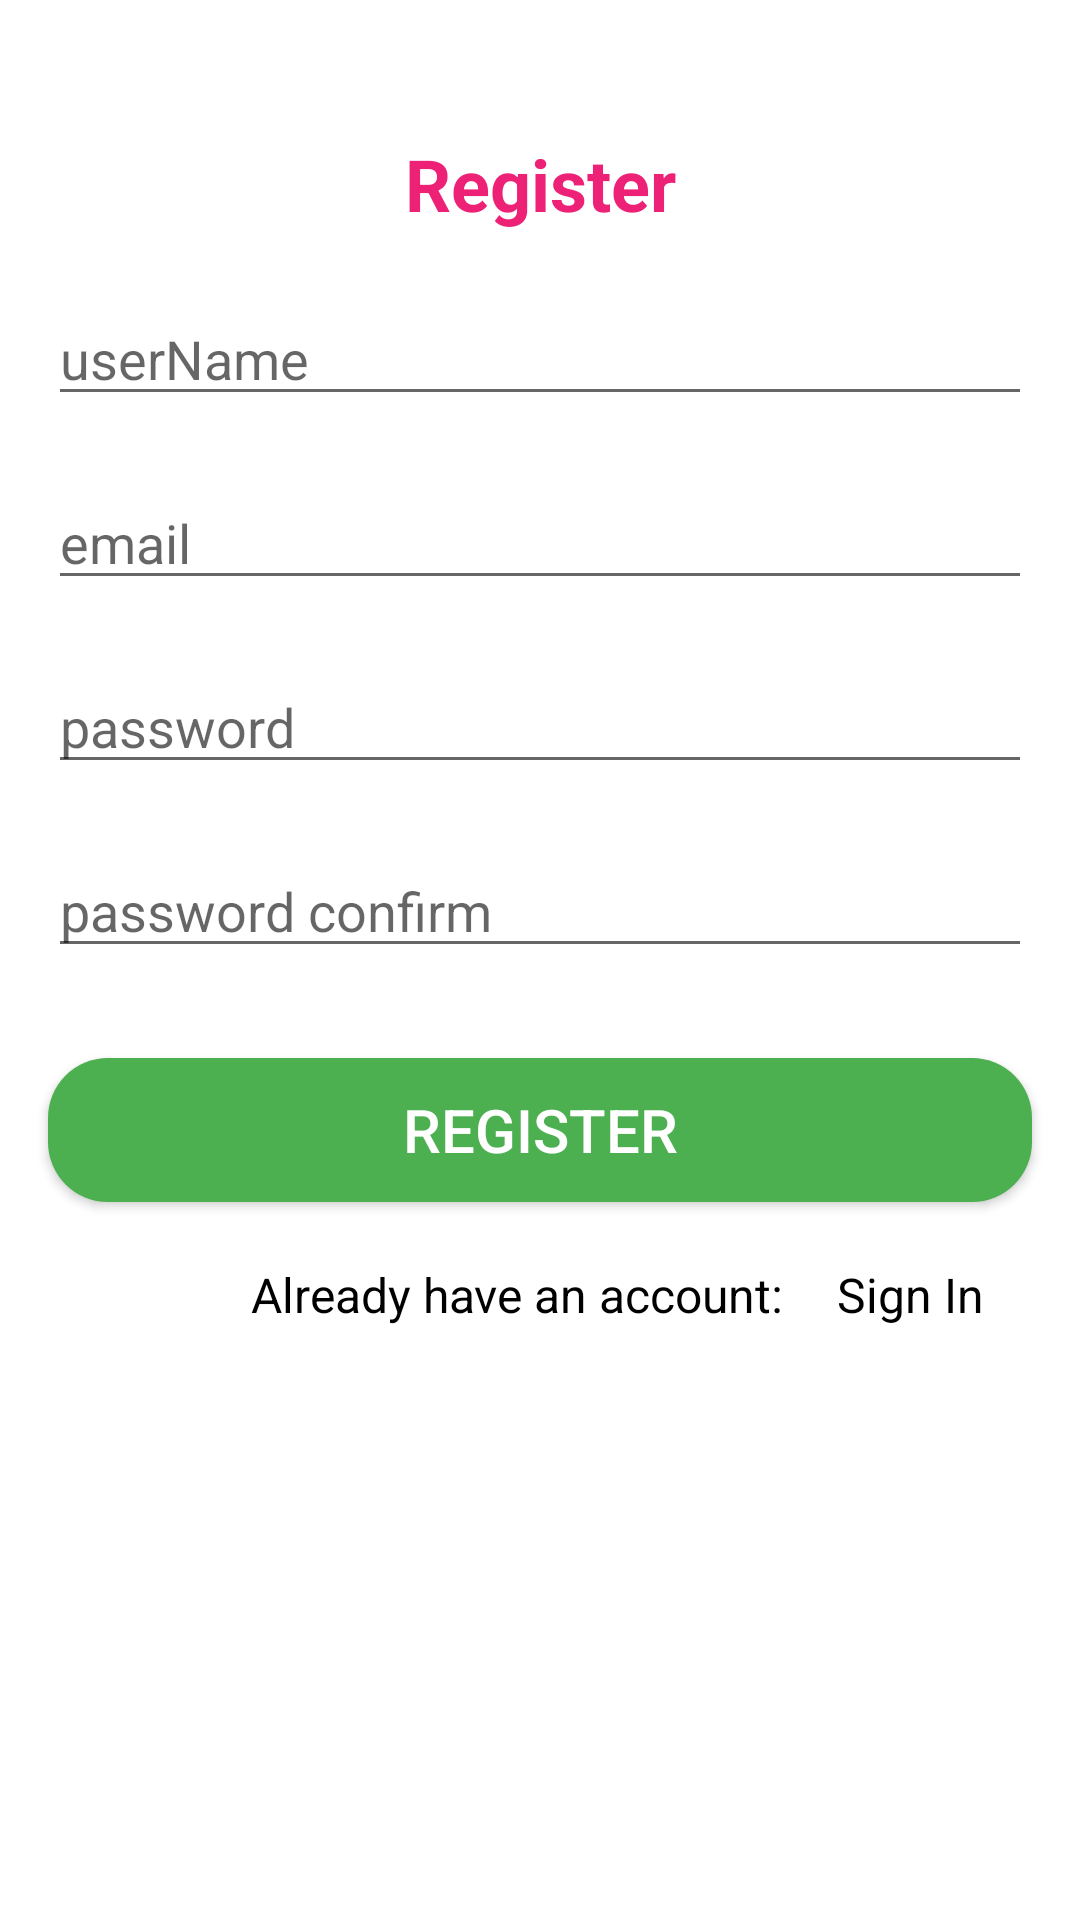

Here is an Android app screen rendered from its layout file. Give the layout XML and the strings, colors and styles it references.
<!-- AndroidManifest.xml: application theme Theme.Firstbaby -->
<!-- res/layout/activity_register.xml -->
<?xml version="1.0" encoding="utf-8"?>
<RelativeLayout xmlns:android="http://schemas.android.com/apk/res/android"
    xmlns:app="http://schemas.android.com/apk/res-auto"
    xmlns:tools="http://schemas.android.com/tools"
    android:id="@+id/register_background"
    android:layout_width="match_parent"
    android:layout_height="match_parent"
    tools:context=".activities.RegisterActivity">

    <TextView
        android:id="@+id/register_title"
        android:layout_width="match_parent"
        android:layout_height="wrap_content"
        android:text="Register"
        android:textColor="@color/colorPrimary"
        android:textSize="24dp"
        android:layout_marginTop="45dp"
        android:layout_alignParentStart="true"
        android:layout_alignParentEnd="true"
        android:textAlignment="center"
        android:textStyle="bold"
        />
    <EditText
        android:id="@+id/register_userName"
        android:layout_width="match_parent"
        android:layout_height="wrap_content"
        android:hint="userName"
        android:layout_below="@id/register_title"
        android:layout_alignParentStart="true"
        android:layout_alignParentEnd="true"
        android:layout_marginTop="@dimen/margin_top"
        android:layout_marginLeft="@dimen/activity_horizontal_margin"
        android:layout_marginRight="@dimen/activity_horizontal_margin"
        />
    <EditText
        android:id="@+id/register_email"
        android:layout_width="match_parent"
        android:layout_height="wrap_content"
        android:hint="email"
        android:layout_below="@id/register_userName"
        android:layout_alignParentStart="true"
        android:layout_alignParentEnd="true"
        android:layout_marginTop="@dimen/margin_top"
        android:layout_marginLeft="@dimen/activity_horizontal_margin"
        android:layout_marginRight="@dimen/activity_horizontal_margin"
        />

    <EditText
        android:id="@+id/register_password"
        android:layout_width="match_parent"
        android:layout_height="wrap_content"
        android:hint="password"
        android:inputType="textPassword"
        android:layout_below="@id/register_email"
        android:layout_alignParentStart="true"
        android:layout_alignParentEnd="true"
        android:layout_marginTop="@dimen/margin_top"
        android:layout_marginRight="@dimen/activity_horizontal_margin"
        android:layout_marginLeft="@dimen/activity_horizontal_margin"
        />
    <EditText
        android:id="@+id/register_repassword"
        android:layout_width="match_parent"
        android:layout_height="wrap_content"
        android:hint="password confirm"
        android:inputType="textPassword"
        android:layout_below="@id/register_password"
        android:layout_alignParentStart="true"
        android:layout_alignParentEnd="true"
        android:layout_marginTop="@dimen/margin_top"
        android:layout_marginRight="@dimen/activity_horizontal_margin"
        android:layout_marginLeft="@dimen/activity_horizontal_margin"
        />

    <androidx.appcompat.widget.AppCompatButton
        android:id="@+id/register_btn"
        android:layout_width="match_parent"
        android:layout_height="wrap_content"
        android:layout_below="@id/register_repassword"
        android:background="@drawable/green_button_background"
        android:text="Register"
        android:textSize="20dp"
        android:layout_marginTop="30dp"
        android:layout_marginLeft="@dimen/activity_horizontal_margin"
        android:layout_marginRight="@dimen/activity_horizontal_margin"
        android:textColor="@color/white"

        />
    <LinearLayout
        android:id="@+id/login_linearlayout"
        android:layout_width="wrap_content"
        android:layout_height="wrap_content"
        android:layout_below="@id/register_btn"
        android:layout_marginTop="@dimen/margin_top"
        android:orientation="horizontal"
        android:layout_marginRight="@dimen/activity_horizontal_margin"
        android:layout_alignParentEnd="true"

        >
        <TextView
            android:id="@+id/no_account_label"
            android:layout_width="wrap_content"
            android:layout_height="wrap_content"
            android:text="Already have an account:"
            android:textSize="@dimen/progress_text_size"
            android:textColor="@color/black"
            android:layout_marginEnd="18dp"
            />
        <TextView
            android:id="@+id/tv_login_label"
            android:layout_width="wrap_content"
            android:layout_height="wrap_content"
            android:text="Sign In"
            android:textSize="@dimen/progress_text_size"
            android:textColor="@color/black"
            android:layout_marginRight="@dimen/activity_horizontal_margin"
            />
    </LinearLayout>
</RelativeLayout>
<!-- resources referenced by this layout -->
<resources>
  <color name="black">#FF000000</color>
  <color name="colorPrimary">#ED2175</color>
  <color name="white">#FFFFFFFF</color>
  <dimen name="activity_horizontal_margin">16dp</dimen>
  <dimen name="margin_top">20dp</dimen>
  <dimen name="progress_text_size">16sp</dimen>
  <!-- drawable green_button_background (drawable) -->
  <?xml version="1.0" encoding="utf-8"?>
  <shape xmlns:android="http://schemas.android.com/apk/res/android">
      <corners android:radius="20dp"/>
      <solid android:color="@color/colorSnackBarSuccess"/>
  </shape>
  <style name="Theme.Firstbaby" parent="Theme.MaterialComponents.DayNight.DarkActionBar">
          
          <item name="colorPrimary">@color/purple_500</item>
          <item name="colorPrimaryVariant">@color/purple_700</item>
          <item name="colorOnPrimary">@color/white</item>
          
          <item name="colorSecondary">@color/teal_200</item>
          <item name="colorSecondaryVariant">@color/teal_700</item>
          <item name="colorOnSecondary">@color/black</item>
          
          <item name="android:statusBarColor" tools:targetApi="l">?attr/colorPrimaryVariant</item>
          
      </style>
  <color name="colorSnackBarSuccess">#4CAF50</color>
  <color name="purple_500">#CFCACA</color>
  <color name="purple_700">#CFCACC</color>
  <color name="teal_200">#FF03DAC5</color>
  <color name="teal_700">#FF018786</color>
</resources>
